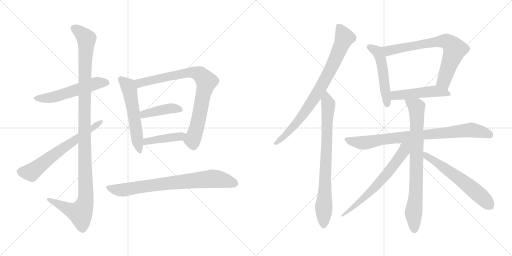
t = 0.00 s
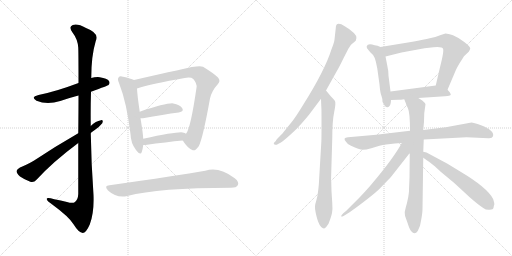
t = 2.73 s
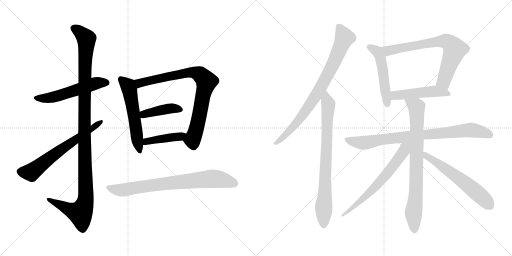
t = 5.46 s
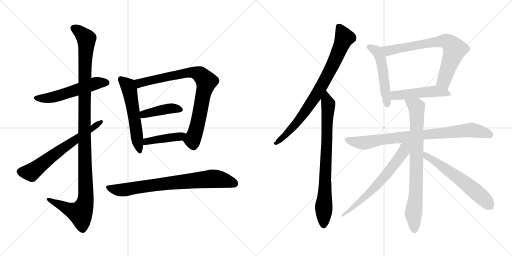
t = 8.19 s
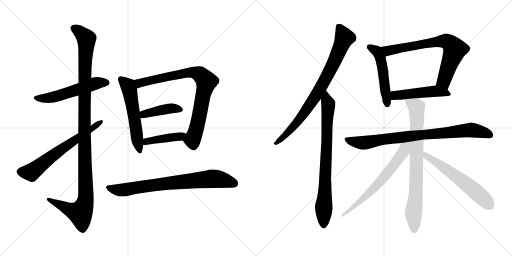
t = 10.92 s
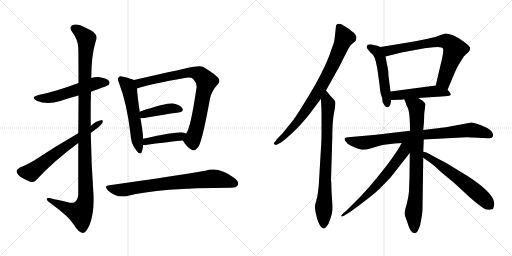
t = 13.65 s

The animated SVG that drew these frames (rendered in a browser with its animation timeline set to each time). Animation: 17 CSS @keyframes rules; one cycle of 13.65 s.

<svg version="1.1" viewBox="0 0 2048 1024" xmlns="http://www.w3.org/2000/svg">
  <g stroke="lightgray" stroke-dasharray="1,1" stroke-width="1" transform="scale(4, 4)">
    <line x1="0" y1="0" x2="256" y2="256"></line>
    <line x1="256" y1="0" x2="0" y2="256"></line>
    <line x1="128" y1="0" x2="128" y2="256"></line>
    <line x1="0" y1="128" x2="256" y2="128"></line>
    <line x1="256" y1="0" x2="512" y2="256"></line>
    <line x1="512" y1="0" x2="256" y2="256"></line>
    <line x1="384" y1="0" x2="384" y2="256"></line>
    <line x1="256" y1="128" x2="512" y2="128"></line>
  </g>
<g transform="scale(1, -1) translate(0, -850)">
   <style type="text/css">
    @keyframes keyframes0 {
      from {
       stroke: black;
       stroke-dashoffset: 545;
       stroke-width: 128;
       }
       64% {
       animation-timing-function: step-end;
       stroke: black;
       stroke-dashoffset: 0;
       stroke-width: 128;
       }
       to {
       stroke: black;
       stroke-width: 1024;
       }
       }
       #make-me-a-hanzi-animation-0 {
         animation: keyframes0 0.693522s both;
         animation-delay: 0.000000s;
         animation-timing-function: linear;
       }
    @keyframes keyframes1 {
      from {
       stroke: black;
       stroke-dashoffset: 1162;
       stroke-width: 128;
       }
       79% {
       animation-timing-function: step-end;
       stroke: black;
       stroke-dashoffset: 0;
       stroke-width: 128;
       }
       to {
       stroke: black;
       stroke-width: 1024;
       }
       }
       #make-me-a-hanzi-animation-1 {
         animation: keyframes1 1.195638s both;
         animation-delay: 0.693522s;
         animation-timing-function: linear;
       }
    @keyframes keyframes2 {
      from {
       stroke: black;
       stroke-dashoffset: 644;
       stroke-width: 128;
       }
       68% {
       animation-timing-function: step-end;
       stroke: black;
       stroke-dashoffset: 0;
       stroke-width: 128;
       }
       to {
       stroke: black;
       stroke-width: 1024;
       }
       }
       #make-me-a-hanzi-animation-2 {
         animation: keyframes2 0.774089s both;
         animation-delay: 1.889160s;
         animation-timing-function: linear;
       }
    @keyframes keyframes3 {
      from {
       stroke: black;
       stroke-dashoffset: 557;
       stroke-width: 128;
       }
       64% {
       animation-timing-function: step-end;
       stroke: black;
       stroke-dashoffset: 0;
       stroke-width: 128;
       }
       to {
       stroke: black;
       stroke-width: 1024;
       }
       }
       #make-me-a-hanzi-animation-3 {
         animation: keyframes3 0.703288s both;
         animation-delay: 2.663249s;
         animation-timing-function: linear;
       }
    @keyframes keyframes4 {
      from {
       stroke: black;
       stroke-dashoffset: 821;
       stroke-width: 128;
       }
       73% {
       animation-timing-function: step-end;
       stroke: black;
       stroke-dashoffset: 0;
       stroke-width: 128;
       }
       to {
       stroke: black;
       stroke-width: 1024;
       }
       }
       #make-me-a-hanzi-animation-4 {
         animation: keyframes4 0.918132s both;
         animation-delay: 3.366537s;
         animation-timing-function: linear;
       }
    @keyframes keyframes5 {
      from {
       stroke: black;
       stroke-dashoffset: 414;
       stroke-width: 128;
       }
       57% {
       animation-timing-function: step-end;
       stroke: black;
       stroke-dashoffset: 0;
       stroke-width: 128;
       }
       to {
       stroke: black;
       stroke-width: 1024;
       }
       }
       #make-me-a-hanzi-animation-5 {
         animation: keyframes5 0.586914s both;
         animation-delay: 4.284669s;
         animation-timing-function: linear;
       }
    @keyframes keyframes6 {
      from {
       stroke: black;
       stroke-dashoffset: 419;
       stroke-width: 128;
       }
       58% {
       animation-timing-function: step-end;
       stroke: black;
       stroke-dashoffset: 0;
       stroke-width: 128;
       }
       to {
       stroke: black;
       stroke-width: 1024;
       }
       }
       #make-me-a-hanzi-animation-6 {
         animation: keyframes6 0.590983s both;
         animation-delay: 4.871583s;
         animation-timing-function: linear;
       }
    @keyframes keyframes7 {
      from {
       stroke: black;
       stroke-dashoffset: 765;
       stroke-width: 128;
       }
       71% {
       animation-timing-function: step-end;
       stroke: black;
       stroke-dashoffset: 0;
       stroke-width: 128;
       }
       to {
       stroke: black;
       stroke-width: 1024;
       }
       }
       #make-me-a-hanzi-animation-7 {
         animation: keyframes7 0.872559s both;
         animation-delay: 5.462566s;
         animation-timing-function: linear;
       }
    @keyframes keyframes8 {
      from {
       stroke: black;
       stroke-dashoffset: 812;
       stroke-width: 128;
       }
       73% {
       animation-timing-function: step-end;
       stroke: black;
       stroke-dashoffset: 0;
       stroke-width: 128;
       }
       to {
       stroke: black;
       stroke-width: 1024;
       }
       }
       #make-me-a-hanzi-animation-8 {
         animation: keyframes8 0.910807s both;
         animation-delay: 6.335125s;
         animation-timing-function: linear;
       }
    @keyframes keyframes9 {
      from {
       stroke: black;
       stroke-dashoffset: 791;
       stroke-width: 128;
       }
       72% {
       animation-timing-function: step-end;
       stroke: black;
       stroke-dashoffset: 0;
       stroke-width: 128;
       }
       to {
       stroke: black;
       stroke-width: 1024;
       }
       }
       #make-me-a-hanzi-animation-9 {
         animation: keyframes9 0.893717s both;
         animation-delay: 7.245932s;
         animation-timing-function: linear;
       }
    @keyframes keyframes10 {
      from {
       stroke: black;
       stroke-dashoffset: 512;
       stroke-width: 128;
       }
       63% {
       animation-timing-function: step-end;
       stroke: black;
       stroke-dashoffset: 0;
       stroke-width: 128;
       }
       to {
       stroke: black;
       stroke-width: 1024;
       }
       }
       #make-me-a-hanzi-animation-10 {
         animation: keyframes10 0.666667s both;
         animation-delay: 8.139649s;
         animation-timing-function: linear;
       }
    @keyframes keyframes11 {
      from {
       stroke: black;
       stroke-dashoffset: 727;
       stroke-width: 128;
       }
       70% {
       animation-timing-function: step-end;
       stroke: black;
       stroke-dashoffset: 0;
       stroke-width: 128;
       }
       to {
       stroke: black;
       stroke-width: 1024;
       }
       }
       #make-me-a-hanzi-animation-11 {
         animation: keyframes11 0.841634s both;
         animation-delay: 8.806316s;
         animation-timing-function: linear;
       }
    @keyframes keyframes12 {
      from {
       stroke: black;
       stroke-dashoffset: 490;
       stroke-width: 128;
       }
       61% {
       animation-timing-function: step-end;
       stroke: black;
       stroke-dashoffset: 0;
       stroke-width: 128;
       }
       to {
       stroke: black;
       stroke-width: 1024;
       }
       }
       #make-me-a-hanzi-animation-12 {
         animation: keyframes12 0.648763s both;
         animation-delay: 9.647950s;
         animation-timing-function: linear;
       }
    @keyframes keyframes13 {
      from {
       stroke: black;
       stroke-dashoffset: 836;
       stroke-width: 128;
       }
       73% {
       animation-timing-function: step-end;
       stroke: black;
       stroke-dashoffset: 0;
       stroke-width: 128;
       }
       to {
       stroke: black;
       stroke-width: 1024;
       }
       }
       #make-me-a-hanzi-animation-13 {
         animation: keyframes13 0.930339s both;
         animation-delay: 10.296713s;
         animation-timing-function: linear;
       }
    @keyframes keyframes14 {
      from {
       stroke: black;
       stroke-dashoffset: 799;
       stroke-width: 128;
       }
       72% {
       animation-timing-function: step-end;
       stroke: black;
       stroke-dashoffset: 0;
       stroke-width: 128;
       }
       to {
       stroke: black;
       stroke-width: 1024;
       }
       }
       #make-me-a-hanzi-animation-14 {
         animation: keyframes14 0.900228s both;
         animation-delay: 11.227052s;
         animation-timing-function: linear;
       }
    @keyframes keyframes15 {
      from {
       stroke: black;
       stroke-dashoffset: 657;
       stroke-width: 128;
       }
       68% {
       animation-timing-function: step-end;
       stroke: black;
       stroke-dashoffset: 0;
       stroke-width: 128;
       }
       to {
       stroke: black;
       stroke-width: 1024;
       }
       }
       #make-me-a-hanzi-animation-15 {
         animation: keyframes15 0.784668s both;
         animation-delay: 12.127280s;
         animation-timing-function: linear;
       }
    @keyframes keyframes16 {
      from {
       stroke: black;
       stroke-dashoffset: 601;
       stroke-width: 128;
       }
       66% {
       animation-timing-function: step-end;
       stroke: black;
       stroke-dashoffset: 0;
       stroke-width: 128;
       }
       to {
       stroke: black;
       stroke-width: 1024;
       }
       }
       #make-me-a-hanzi-animation-16 {
         animation: keyframes16 0.739095s both;
         animation-delay: 12.911948s;
         animation-timing-function: linear;
       }
</style>
<path d="M 364.0 483.5 Q 433.0 508.5 434.0 510.5 Q 441.0 517.5 436.0 526.5 Q 429.0 536.5 399.0 541.5 Q 380.0 542.5 365.0 538.5 L 314.0 518.5 Q 224.0 484.5 154.0 470.5 Q 120.0 461.5 146.0 447.5 Q 188.0 429.5 241.0 446.5 Q 275.0 458.5 314.0 468.5 L 364.0 483.5 Z" fill="lightgray"></path> 
<path d="M 313.0 278.5 L 313.0 74.5 Q 312.0 52.5 300.0 42.5 Q 291.0 35.5 268.0 42.5 Q 243.0 48.5 217.0 53.5 Q 184.0 63.5 187.0 53.5 Q 188.0 46.5 209.0 32.5 Q 276.0 -16.5 294.0 -46.5 Q 315.0 -80.5 331.0 -81.5 Q 344.0 -81.5 359.0 -47.5 Q 377.0 -1.5 374.0 71.5 Q 365.0 195.5 363.0 318.5 L 363.0 346.5 Q 362.0 415.5 364.0 483.5 L 365.0 538.5 Q 365.0 626.5 383.0 686.5 Q 399.0 717.5 344.0 738.5 Q 310.0 757.5 291.0 750.5 Q 273.0 743.5 290.0 720.5 Q 311.0 693.5 313.0 659.5 Q 314.0 643.5 314.0 518.5 L 314.0 468.5 Q 314.0 404.5 313.0 317.5 L 313.0 278.5 Z" fill="lightgray"></path> 
<path d="M 313.0 317.5 Q 217.0 262.5 135.0 207.5 Q 102.0 188.5 80.0 180.5 Q 68.0 174.5 66.0 166.5 Q 66.0 157.5 80.0 144.5 Q 99.0 131.5 121.0 123.5 Q 136.0 119.5 146.0 131.5 Q 212.0 203.5 313.0 278.5 L 363.0 318.5 Q 370.0 325.5 379.0 330.5 Q 398.0 343.5 409.0 357.5 Q 415.0 370.5 404.0 369.5 Q 383.0 366.5 363.0 346.5 L 313.0 317.5 Z" fill="lightgray"></path> 
<path d="M 536.0 530.5 Q 523.0 536.5 492.0 543.5 Q 479.0 547.5 475.0 541.5 Q 468.0 535.5 476.0 518.5 Q 507.0 439.5 522.0 314.5 Q 523.0 277.5 544.0 250.5 Q 562.0 226.5 567.0 242.5 Q 571.0 254.5 573.0 270.5 L 573.0 295.5 Q 572.0 308.5 570.0 325.5 Q 566.0 353.5 562.0 377.5 L 559.0 403.5 Q 549.0 470.5 548.0 496.5 C 546.0 526.5 546.0 526.5 536.0 530.5 Z" fill="lightgray"></path> 
<path d="M 731.0 288.5 Q 750.0 258.5 769.0 250.5 Q 779.0 243.5 795.0 265.5 Q 811.0 295.5 840.0 456.5 Q 847.0 487.5 871.0 513.5 Q 884.0 526.5 872.0 540.5 Q 856.0 556.5 812.0 583.5 Q 796.0 590.5 719.0 571.5 Q 716.0 571.5 536.0 530.5 C 507.0 523.5 519.0 487.5 548.0 496.5 Q 606.0 515.5 739.0 538.5 Q 764.0 542.5 773.0 534.5 Q 789.0 516.5 786.0 499.5 Q 762.0 334.5 744.0 315.5 C 730.0 289.5 730.0 289.5 731.0 288.5 Z" fill="lightgray"></path> 
<path d="M 562.0 377.5 L 572.0 377.5 Q 654.0 392.5 715.0 400.5 Q 737.0 404.5 729.0 417.5 Q 719.0 432.5 693.0 436.5 Q 668.0 439.5 559.0 403.5 C 531.0 394.5 532.0 377.5 562.0 377.5 Z" fill="lightgray"></path> 
<path d="M 573.0 270.5 L 582.0 270.5 Q 666.0 282.5 731.0 288.5 C 761.0 291.5 769.0 299.5 744.0 315.5 Q 740.0 319.5 731.0 320.5 Q 710.0 324.5 573.0 295.5 C 544.0 289.5 543.0 270.5 573.0 270.5 Z" fill="lightgray"></path> 
<path d="M 438.0 109.5 Q 414.0 108.5 432.0 88.5 Q 466.0 57.5 509.0 66.5 Q 635.0 99.5 924.0 99.5 Q 946.0 99.5 951.0 109.5 Q 958.0 122.5 939.0 137.5 Q 876.0 185.5 821.0 167.5 Q 712.0 148.5 438.0 109.5 Z" fill="lightgray"></path> 
<path d="M 1304.0 488.5 L 1348.0 567.5 Q 1355.0 578.5 1376.0 621.5 L 1394.0 656.5 L 1404.0 671.5 L 1423.0 687.5 Q 1433.0 708.5 1407.0 725.5 Q 1396.0 735.5 1379.0 745.5 Q 1343.0 767.5 1343.0 737.5 L 1338.0 692.5 Q 1337.0 680.5 1326.0 653.5 Q 1299.0 567.5 1211.0 428.5 Q 1181.0 379.5 1166.0 361.5 L 1132.0 319.5 Q 1131.0 317.5 1118.0 304.5 Q 1104.0 291.5 1104.0 287.5 L 1096.0 279.5 Q 1093.0 275.5 1098.0 272.5 Q 1102.0 269.5 1107.0 271.5 L 1116.0 276.5 Q 1126.0 280.5 1150.0 301.5 Q 1183.0 330.5 1198.0 347.5 Q 1213.0 363.5 1236.0 391.5 L 1284.0 455.5 L 1304.0 488.5 Z" fill="lightgray"></path> 
<path d="M 1285.0 277.5 L 1276.0 125.5 Q 1276.0 117.5 1273.0 90.5 Q 1270.0 62.5 1265.0 47.5 Q 1260.0 32.5 1260.0 25.5 Q 1259.0 17.5 1263.0 -1.5 Q 1276.0 -63.5 1297.0 -63.5 Q 1302.0 -60.5 1304.0 -58.5 L 1314.0 -44.5 Q 1325.0 -16.5 1328.0 -1.5 Q 1331.0 13.5 1329.0 39.5 L 1326.0 85.5 L 1325.0 123.5 Q 1325.0 125.5 1324.0 127.5 L 1329.0 295.5 Q 1329.0 367.5 1337.0 403.5 Q 1344.0 438.5 1340.0 446.5 Q 1335.0 453.5 1323.0 465.5 L 1304.0 488.5 C 1285.0 511.5 1283.0 485.5 1284.0 455.5 L 1285.0 427.5 Q 1286.0 417.5 1286.0 383.5 L 1286.0 333.5 Q 1286.0 287.5 1285.0 277.5 Z" fill="lightgray"></path> 
<path d="M 1522.0 662.5 L 1510.0 667.5 L 1499.0 669.5 Q 1470.0 677.5 1467.0 665.5 Q 1466.0 665.5 1468.0 657.5 L 1481.0 641.5 Q 1493.0 632.5 1499.0 618.5 Q 1504.0 604.5 1509.0 577.5 L 1518.0 512.5 Q 1521.0 476.5 1526.0 466.5 Q 1530.0 456.5 1530.0 443.5 Q 1530.0 442.5 1539.0 427.5 Q 1543.0 421.5 1551.0 421.5 Q 1554.0 423.5 1555.0 423.5 Q 1564.0 429.5 1564.0 450.5 L 1562.0 484.5 L 1554.0 547.5 Q 1554.0 567.5 1549.0 588.5 L 1542.0 624.5 C 1536.0 653.5 1536.0 656.5 1522.0 662.5 Z" fill="lightgray"></path> 
<path d="M 1790.0 491.5 L 1824.0 571.5 Q 1831.0 585.5 1837.0 595.5 L 1856.0 625.5 L 1875.0 643.5 Q 1879.0 648.5 1881.0 656.5 Q 1882.0 663.5 1857.0 682.5 Q 1832.0 701.5 1812.0 709.5 Q 1791.0 716.5 1782.0 716.5 L 1763.0 710.5 Q 1741.0 701.5 1719.0 697.5 Q 1697.0 692.5 1650.0 683.5 L 1522.0 662.5 C 1492.0 657.5 1513.0 617.5 1542.0 624.5 L 1606.0 640.5 L 1698.0 657.5 L 1734.0 661.5 Q 1770.0 664.5 1772.0 655.5 Q 1777.0 647.5 1760.0 581.5 L 1743.0 508.5 C 1736.0 479.5 1778.0 463.5 1790.0 491.5 Z" fill="lightgray"></path> 
<path d="M 1673.0 458.5 L 1780.0 465.5 Q 1801.0 467.5 1803.0 470.5 Q 1804.0 472.5 1799.0 481.5 L 1790.0 491.5 C 1771.0 512.5 1771.0 512.5 1743.0 508.5 L 1562.0 484.5 C 1532.0 480.5 1534.0 449.5 1564.0 450.5 L 1594.0 451.5 Q 1596.0 450.5 1617.0 453.5 L 1673.0 458.5 Z" fill="lightgray"></path> 
<path d="M 1695.0 292.5 L 1866.0 301.5 L 1954.0 297.5 Q 1969.0 296.5 1972.0 305.5 Q 1979.0 328.5 1924.0 349.5 Q 1894.0 360.5 1886.0 360.5 L 1783.0 341.5 L 1693.0 330.5 L 1640.0 327.5 L 1505.0 311.5 L 1392.0 301.5 Q 1369.0 300.5 1384.0 283.5 Q 1391.0 271.5 1404.0 267.5 Q 1438.0 251.5 1451.0 251.5 Q 1464.0 251.5 1485.0 257.5 L 1518.0 267.5 Q 1522.0 269.5 1562.0 274.5 Q 1601.0 278.5 1607.0 278.5 L 1695.0 292.5 Z" fill="lightgray"></path> 
<path d="M 1693.0 243.5 L 1695.0 292.5 L 1693.0 330.5 L 1696.0 363.5 L 1697.0 397.5 L 1702.0 433.5 Q 1700.0 439.5 1689.0 448.5 Q 1678.0 456.5 1673.0 458.5 C 1647.0 474.5 1606.0 481.5 1617.0 453.5 L 1624.0 435.5 Q 1624.0 433.5 1632.0 416.5 Q 1640.0 399.5 1640.0 327.5 L 1639.0 238.5 L 1638.0 139.5 L 1636.0 93.5 Q 1637.0 88.5 1633.0 62.5 Q 1628.0 36.5 1623.0 20.5 Q 1617.0 4.5 1620.0 -12.5 L 1631.0 -43.5 Q 1638.0 -66.5 1645.0 -74.5 Q 1659.0 -91.5 1671.0 -73.5 L 1680.0 -52.5 Q 1690.0 -6.5 1690.0 14.5 L 1693.0 219.5 L 1693.0 243.5 Z" fill="lightgray"></path> 
<path d="M 1607.0 278.5 Q 1575.0 218.5 1486.0 113.5 Q 1472.0 96.5 1440.0 62.5 L 1384.0 6.5 L 1373.0 -2.5 Q 1365.0 -11.5 1365.0 -12.5 Q 1359.0 -28.5 1437.0 29.5 Q 1514.0 87.5 1525.0 102.5 L 1561.0 139.5 Q 1565.0 143.5 1577.0 159.5 L 1639.0 238.5 C 1678.0 288.5 1629.0 318.5 1607.0 278.5 Z" fill="lightgray"></path> 
<path d="M 1977.0 38.5 L 1974.0 49.5 Q 1974.0 51.5 1972.0 55.5 Q 1948.0 100.5 1844.0 162.5 L 1790.0 195.5 L 1706.0 240.5 L 1693.0 243.5 C 1664.0 250.5 1668.0 236.5 1693.0 219.5 L 1713.0 205.5 Q 1716.0 204.5 1720.0 200.5 L 1739.0 185.5 L 1764.0 162.5 L 1817.0 118.5 L 1855.0 83.5 Q 1900.0 40.5 1933.0 18.5 Q 1945.0 9.5 1959.0 11.5 Q 1973.0 12.5 1974.0 19.5 L 1976.0 29.5 L 1977.0 30.5 L 1977.0 38.5 Z" fill="lightgray"></path> 
      <clipPath id="make-me-a-hanzi-clip-0">
      <path d="M 364.0 483.5 Q 433.0 508.5 434.0 510.5 Q 441.0 517.5 436.0 526.5 Q 429.0 536.5 399.0 541.5 Q 380.0 542.5 365.0 538.5 L 314.0 518.5 Q 224.0 484.5 154.0 470.5 Q 120.0 461.5 146.0 447.5 Q 188.0 429.5 241.0 446.5 Q 275.0 458.5 314.0 468.5 L 364.0 483.5 Z" fill="lightgray"></path>
      </clipPath>
      <path clip-path="url(#make-me-a-hanzi-clip-0)" d="M 147.0 459.5 L 184.0 456.5 L 227.0 464.5 L 375.0 514.5 L 427.0 518.5 " fill="none" id="make-me-a-hanzi-animation-0" stroke-dasharray="417 834" stroke-linecap="round"></path>

      <clipPath id="make-me-a-hanzi-clip-1">
      <path d="M 313.0 278.5 L 313.0 74.5 Q 312.0 52.5 300.0 42.5 Q 291.0 35.5 268.0 42.5 Q 243.0 48.5 217.0 53.5 Q 184.0 63.5 187.0 53.5 Q 188.0 46.5 209.0 32.5 Q 276.0 -16.5 294.0 -46.5 Q 315.0 -80.5 331.0 -81.5 Q 344.0 -81.5 359.0 -47.5 Q 377.0 -1.5 374.0 71.5 Q 365.0 195.5 363.0 318.5 L 363.0 346.5 Q 362.0 415.5 364.0 483.5 L 365.0 538.5 Q 365.0 626.5 383.0 686.5 Q 399.0 717.5 344.0 738.5 Q 310.0 757.5 291.0 750.5 Q 273.0 743.5 290.0 720.5 Q 311.0 693.5 313.0 659.5 Q 314.0 643.5 314.0 518.5 L 314.0 468.5 Q 314.0 404.5 313.0 317.5 L 313.0 278.5 Z" fill="lightgray"></path>
      </clipPath>
      <path clip-path="url(#make-me-a-hanzi-clip-1)" d="M 298.0 735.5 L 314.0 727.5 L 346.0 695.5 L 338.0 556.5 L 343.0 61.5 L 338.0 30.5 L 321.0 -1.5 L 275.0 12.5 L 206.0 45.5 L 204.0 51.5 L 194.0 51.5 " fill="none" id="make-me-a-hanzi-animation-1" stroke-dasharray="1034 2068" stroke-linecap="round"></path>

      <clipPath id="make-me-a-hanzi-clip-2">
      <path d="M 313.0 317.5 Q 217.0 262.5 135.0 207.5 Q 102.0 188.5 80.0 180.5 Q 68.0 174.5 66.0 166.5 Q 66.0 157.5 80.0 144.5 Q 99.0 131.5 121.0 123.5 Q 136.0 119.5 146.0 131.5 Q 212.0 203.5 313.0 278.5 L 363.0 318.5 Q 370.0 325.5 379.0 330.5 Q 398.0 343.5 409.0 357.5 Q 415.0 370.5 404.0 369.5 Q 383.0 366.5 363.0 346.5 L 313.0 317.5 Z" fill="lightgray"></path>
      </clipPath>
      <path clip-path="url(#make-me-a-hanzi-clip-2)" d="M 77.0 164.5 L 125.0 160.5 L 202.0 222.5 L 399.0 360.5 " fill="none" id="make-me-a-hanzi-animation-2" stroke-dasharray="516 1032" stroke-linecap="round"></path>

      <clipPath id="make-me-a-hanzi-clip-3">
      <path d="M 536.0 530.5 Q 523.0 536.5 492.0 543.5 Q 479.0 547.5 475.0 541.5 Q 468.0 535.5 476.0 518.5 Q 507.0 439.5 522.0 314.5 Q 523.0 277.5 544.0 250.5 Q 562.0 226.5 567.0 242.5 Q 571.0 254.5 573.0 270.5 L 573.0 295.5 Q 572.0 308.5 570.0 325.5 Q 566.0 353.5 562.0 377.5 L 559.0 403.5 Q 549.0 470.5 548.0 496.5 C 546.0 526.5 546.0 526.5 536.0 530.5 Z" fill="lightgray"></path>
      </clipPath>
      <path clip-path="url(#make-me-a-hanzi-clip-3)" d="M 484.0 533.5 L 512.0 507.5 L 521.0 478.5 L 556.0 248.5 " fill="none" id="make-me-a-hanzi-animation-3" stroke-dasharray="429 858" stroke-linecap="round"></path>

      <clipPath id="make-me-a-hanzi-clip-4">
      <path d="M 731.0 288.5 Q 750.0 258.5 769.0 250.5 Q 779.0 243.5 795.0 265.5 Q 811.0 295.5 840.0 456.5 Q 847.0 487.5 871.0 513.5 Q 884.0 526.5 872.0 540.5 Q 856.0 556.5 812.0 583.5 Q 796.0 590.5 719.0 571.5 Q 716.0 571.5 536.0 530.5 C 507.0 523.5 519.0 487.5 548.0 496.5 Q 606.0 515.5 739.0 538.5 Q 764.0 542.5 773.0 534.5 Q 789.0 516.5 786.0 499.5 Q 762.0 334.5 744.0 315.5 C 730.0 289.5 730.0 289.5 731.0 288.5 Z" fill="lightgray"></path>
      </clipPath>
      <path clip-path="url(#make-me-a-hanzi-clip-4)" d="M 551.0 503.5 L 559.0 519.5 L 735.0 558.5 L 790.0 557.5 L 815.0 538.5 L 826.0 524.5 L 786.0 335.5 L 770.0 291.5 L 747.0 289.5 " fill="none" id="make-me-a-hanzi-animation-4" stroke-dasharray="693 1386" stroke-linecap="round"></path>

      <clipPath id="make-me-a-hanzi-clip-5">
      <path d="M 562.0 377.5 L 572.0 377.5 Q 654.0 392.5 715.0 400.5 Q 737.0 404.5 729.0 417.5 Q 719.0 432.5 693.0 436.5 Q 668.0 439.5 559.0 403.5 C 531.0 394.5 532.0 377.5 562.0 377.5 Z" fill="lightgray"></path>
      </clipPath>
      <path clip-path="url(#make-me-a-hanzi-clip-5)" d="M 567.0 384.5 L 597.0 400.5 L 651.0 411.5 L 684.0 416.5 L 719.0 411.5 " fill="none" id="make-me-a-hanzi-animation-5" stroke-dasharray="286 572" stroke-linecap="round"></path>

      <clipPath id="make-me-a-hanzi-clip-6">
      <path d="M 573.0 270.5 L 582.0 270.5 Q 666.0 282.5 731.0 288.5 C 761.0 291.5 769.0 299.5 744.0 315.5 Q 740.0 319.5 731.0 320.5 Q 710.0 324.5 573.0 295.5 C 544.0 289.5 543.0 270.5 573.0 270.5 Z" fill="lightgray"></path>
      </clipPath>
      <path clip-path="url(#make-me-a-hanzi-clip-6)" d="M 578.0 276.5 L 614.0 291.5 L 721.0 303.5 L 735.0 311.5 " fill="none" id="make-me-a-hanzi-animation-6" stroke-dasharray="291 582" stroke-linecap="round"></path>

      <clipPath id="make-me-a-hanzi-clip-7">
      <path d="M 438.0 109.5 Q 414.0 108.5 432.0 88.5 Q 466.0 57.5 509.0 66.5 Q 635.0 99.5 924.0 99.5 Q 946.0 99.5 951.0 109.5 Q 958.0 122.5 939.0 137.5 Q 876.0 185.5 821.0 167.5 Q 712.0 148.5 438.0 109.5 Z" fill="lightgray"></path>
      </clipPath>
      <path clip-path="url(#make-me-a-hanzi-clip-7)" d="M 434.0 99.5 L 489.0 90.5 L 609.0 110.5 L 846.0 135.5 L 902.0 128.5 L 937.0 116.5 " fill="none" id="make-me-a-hanzi-animation-7" stroke-dasharray="637 1274" stroke-linecap="round"></path>

      <clipPath id="make-me-a-hanzi-clip-8">
      <path d="M 1304.0 488.5 L 1348.0 567.5 Q 1355.0 578.5 1376.0 621.5 L 1394.0 656.5 L 1404.0 671.5 L 1423.0 687.5 Q 1433.0 708.5 1407.0 725.5 Q 1396.0 735.5 1379.0 745.5 Q 1343.0 767.5 1343.0 737.5 L 1338.0 692.5 Q 1337.0 680.5 1326.0 653.5 Q 1299.0 567.5 1211.0 428.5 Q 1181.0 379.5 1166.0 361.5 L 1132.0 319.5 Q 1131.0 317.5 1118.0 304.5 Q 1104.0 291.5 1104.0 287.5 L 1096.0 279.5 Q 1093.0 275.5 1098.0 272.5 Q 1102.0 269.5 1107.0 271.5 L 1116.0 276.5 Q 1126.0 280.5 1150.0 301.5 Q 1183.0 330.5 1198.0 347.5 Q 1213.0 363.5 1236.0 391.5 L 1284.0 455.5 L 1304.0 488.5 Z" fill="lightgray"></path>
      </clipPath>
      <path clip-path="url(#make-me-a-hanzi-clip-8)" d="M 1356.0 741.5 L 1378.0 699.5 L 1347.0 623.5 L 1294.0 520.5 L 1254.0 453.5 L 1182.0 354.5 L 1136.0 303.5 L 1103.0 277.5 " fill="none" id="make-me-a-hanzi-animation-8" stroke-dasharray="684 1368" stroke-linecap="round"></path>

      <clipPath id="make-me-a-hanzi-clip-9">
      <path d="M 1285.0 277.5 L 1276.0 125.5 Q 1276.0 117.5 1273.0 90.5 Q 1270.0 62.5 1265.0 47.5 Q 1260.0 32.5 1260.0 25.5 Q 1259.0 17.5 1263.0 -1.5 Q 1276.0 -63.5 1297.0 -63.5 Q 1302.0 -60.5 1304.0 -58.5 L 1314.0 -44.5 Q 1325.0 -16.5 1328.0 -1.5 Q 1331.0 13.5 1329.0 39.5 L 1326.0 85.5 L 1325.0 123.5 Q 1325.0 125.5 1324.0 127.5 L 1329.0 295.5 Q 1329.0 367.5 1337.0 403.5 Q 1344.0 438.5 1340.0 446.5 Q 1335.0 453.5 1323.0 465.5 L 1304.0 488.5 C 1285.0 511.5 1283.0 485.5 1284.0 455.5 L 1285.0 427.5 Q 1286.0 417.5 1286.0 383.5 L 1286.0 333.5 Q 1286.0 287.5 1285.0 277.5 Z" fill="lightgray"></path>
      </clipPath>
      <path clip-path="url(#make-me-a-hanzi-clip-9)" d="M 1306.0 480.5 L 1313.0 417.5 L 1295.0 -53.5 " fill="none" id="make-me-a-hanzi-animation-9" stroke-dasharray="663 1326" stroke-linecap="round"></path>

      <clipPath id="make-me-a-hanzi-clip-10">
      <path d="M 1522.0 662.5 L 1510.0 667.5 L 1499.0 669.5 Q 1470.0 677.5 1467.0 665.5 Q 1466.0 665.5 1468.0 657.5 L 1481.0 641.5 Q 1493.0 632.5 1499.0 618.5 Q 1504.0 604.5 1509.0 577.5 L 1518.0 512.5 Q 1521.0 476.5 1526.0 466.5 Q 1530.0 456.5 1530.0 443.5 Q 1530.0 442.5 1539.0 427.5 Q 1543.0 421.5 1551.0 421.5 Q 1554.0 423.5 1555.0 423.5 Q 1564.0 429.5 1564.0 450.5 L 1562.0 484.5 L 1554.0 547.5 Q 1554.0 567.5 1549.0 588.5 L 1542.0 624.5 C 1536.0 653.5 1536.0 656.5 1522.0 662.5 Z" fill="lightgray"></path>
      </clipPath>
      <path clip-path="url(#make-me-a-hanzi-clip-10)" d="M 1476.0 662.5 L 1507.0 646.5 L 1523.0 614.5 L 1549.0 431.5 " fill="none" id="make-me-a-hanzi-animation-10" stroke-dasharray="384 768" stroke-linecap="round"></path>

      <clipPath id="make-me-a-hanzi-clip-11">
      <path d="M 1790.0 491.5 L 1824.0 571.5 Q 1831.0 585.5 1837.0 595.5 L 1856.0 625.5 L 1875.0 643.5 Q 1879.0 648.5 1881.0 656.5 Q 1882.0 663.5 1857.0 682.5 Q 1832.0 701.5 1812.0 709.5 Q 1791.0 716.5 1782.0 716.5 L 1763.0 710.5 Q 1741.0 701.5 1719.0 697.5 Q 1697.0 692.5 1650.0 683.5 L 1522.0 662.5 C 1492.0 657.5 1513.0 617.5 1542.0 624.5 L 1606.0 640.5 L 1698.0 657.5 L 1734.0 661.5 Q 1770.0 664.5 1772.0 655.5 Q 1777.0 647.5 1760.0 581.5 L 1743.0 508.5 C 1736.0 479.5 1778.0 463.5 1790.0 491.5 Z" fill="lightgray"></path>
      </clipPath>
      <path clip-path="url(#make-me-a-hanzi-clip-11)" d="M 1530.0 658.5 L 1557.0 647.5 L 1730.0 681.5 L 1776.0 686.5 L 1794.0 681.5 L 1819.0 653.5 L 1775.0 526.5 L 1787.0 500.5 " fill="none" id="make-me-a-hanzi-animation-11" stroke-dasharray="599 1198" stroke-linecap="round"></path>

      <clipPath id="make-me-a-hanzi-clip-12">
      <path d="M 1673.0 458.5 L 1780.0 465.5 Q 1801.0 467.5 1803.0 470.5 Q 1804.0 472.5 1799.0 481.5 L 1790.0 491.5 C 1771.0 512.5 1771.0 512.5 1743.0 508.5 L 1562.0 484.5 C 1532.0 480.5 1534.0 449.5 1564.0 450.5 L 1594.0 451.5 Q 1596.0 450.5 1617.0 453.5 L 1673.0 458.5 Z" fill="lightgray"></path>
      </clipPath>
      <path clip-path="url(#make-me-a-hanzi-clip-12)" d="M 1571.0 456.5 L 1580.0 468.5 L 1723.0 484.5 L 1797.0 474.5 " fill="none" id="make-me-a-hanzi-animation-12" stroke-dasharray="362 724" stroke-linecap="round"></path>

      <clipPath id="make-me-a-hanzi-clip-13">
      <path d="M 1695.0 292.5 L 1866.0 301.5 L 1954.0 297.5 Q 1969.0 296.5 1972.0 305.5 Q 1979.0 328.5 1924.0 349.5 Q 1894.0 360.5 1886.0 360.5 L 1783.0 341.5 L 1693.0 330.5 L 1640.0 327.5 L 1505.0 311.5 L 1392.0 301.5 Q 1369.0 300.5 1384.0 283.5 Q 1391.0 271.5 1404.0 267.5 Q 1438.0 251.5 1451.0 251.5 Q 1464.0 251.5 1485.0 257.5 L 1518.0 267.5 Q 1522.0 269.5 1562.0 274.5 Q 1601.0 278.5 1607.0 278.5 L 1695.0 292.5 Z" fill="lightgray"></path>
      </clipPath>
      <path clip-path="url(#make-me-a-hanzi-clip-13)" d="M 1388.0 292.5 L 1451.0 279.5 L 1648.0 307.5 L 1884.0 330.5 L 1925.0 324.5 L 1960.0 310.5 " fill="none" id="make-me-a-hanzi-animation-13" stroke-dasharray="708 1416" stroke-linecap="round"></path>

      <clipPath id="make-me-a-hanzi-clip-14">
      <path d="M 1693.0 243.5 L 1695.0 292.5 L 1693.0 330.5 L 1696.0 363.5 L 1697.0 397.5 L 1702.0 433.5 Q 1700.0 439.5 1689.0 448.5 Q 1678.0 456.5 1673.0 458.5 C 1647.0 474.5 1606.0 481.5 1617.0 453.5 L 1624.0 435.5 Q 1624.0 433.5 1632.0 416.5 Q 1640.0 399.5 1640.0 327.5 L 1639.0 238.5 L 1638.0 139.5 L 1636.0 93.5 Q 1637.0 88.5 1633.0 62.5 Q 1628.0 36.5 1623.0 20.5 Q 1617.0 4.5 1620.0 -12.5 L 1631.0 -43.5 Q 1638.0 -66.5 1645.0 -74.5 Q 1659.0 -91.5 1671.0 -73.5 L 1680.0 -52.5 Q 1690.0 -6.5 1690.0 14.5 L 1693.0 219.5 L 1693.0 243.5 Z" fill="lightgray"></path>
      </clipPath>
      <path clip-path="url(#make-me-a-hanzi-clip-14)" d="M 1624.0 451.5 L 1667.0 420.5 L 1664.0 85.5 L 1654.0 1.5 L 1658.0 -68.5 " fill="none" id="make-me-a-hanzi-animation-14" stroke-dasharray="671 1342" stroke-linecap="round"></path>

      <clipPath id="make-me-a-hanzi-clip-15">
      <path d="M 1607.0 278.5 Q 1575.0 218.5 1486.0 113.5 Q 1472.0 96.5 1440.0 62.5 L 1384.0 6.5 L 1373.0 -2.5 Q 1365.0 -11.5 1365.0 -12.5 Q 1359.0 -28.5 1437.0 29.5 Q 1514.0 87.5 1525.0 102.5 L 1561.0 139.5 Q 1565.0 143.5 1577.0 159.5 L 1639.0 238.5 C 1678.0 288.5 1629.0 318.5 1607.0 278.5 Z" fill="lightgray"></path>
      </clipPath>
      <path clip-path="url(#make-me-a-hanzi-clip-15)" d="M 1635.0 276.5 L 1583.0 200.5 L 1500.0 101.5 L 1421.0 25.5 L 1405.0 18.5 L 1402.0 8.5 L 1393.0 8.5 L 1368.0 -13.5 " fill="none" id="make-me-a-hanzi-animation-15" stroke-dasharray="529 1058" stroke-linecap="round"></path>

      <clipPath id="make-me-a-hanzi-clip-16">
      <path d="M 1977.0 38.5 L 1974.0 49.5 Q 1974.0 51.5 1972.0 55.5 Q 1948.0 100.5 1844.0 162.5 L 1790.0 195.5 L 1706.0 240.5 L 1693.0 243.5 C 1664.0 250.5 1668.0 236.5 1693.0 219.5 L 1713.0 205.5 Q 1716.0 204.5 1720.0 200.5 L 1739.0 185.5 L 1764.0 162.5 L 1817.0 118.5 L 1855.0 83.5 Q 1900.0 40.5 1933.0 18.5 Q 1945.0 9.5 1959.0 11.5 Q 1973.0 12.5 1974.0 19.5 L 1976.0 29.5 L 1977.0 30.5 L 1977.0 38.5 Z" fill="lightgray"></path>
      </clipPath>
      <path clip-path="url(#make-me-a-hanzi-clip-16)" d="M 1698.0 237.5 L 1715.0 219.5 L 1856.0 122.5 L 1952.0 36.5 L 1972.0 34.5 " fill="none" id="make-me-a-hanzi-animation-16" stroke-dasharray="473 946" stroke-linecap="round"></path>

</g>
</svg>
